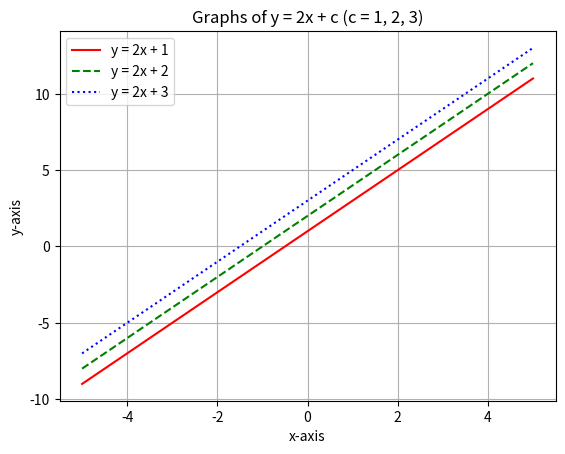

Python code for this plot:
import matplotlib.pyplot as plt

x = range(-5, 6)
y1 = [2*i + 1 for i in x]
y2 = [2*i + 2 for i in x]
y3 = [2*i + 3 for i in x]

plt.plot(x, y1, "r-", label="y = 2x + 1")   # red solid line
plt.plot(x, y2, "g--", label="y = 2x + 2")  # green dashed line
plt.plot(x, y3, "b:", label="y = 2x + 3")   # blue dotted line

plt.xlabel("x-axis")
plt.ylabel("y-axis")
plt.title("Graphs of y = 2x + c (c = 1, 2, 3)")

plt.legend()
plt.grid(True)

plt.show()
